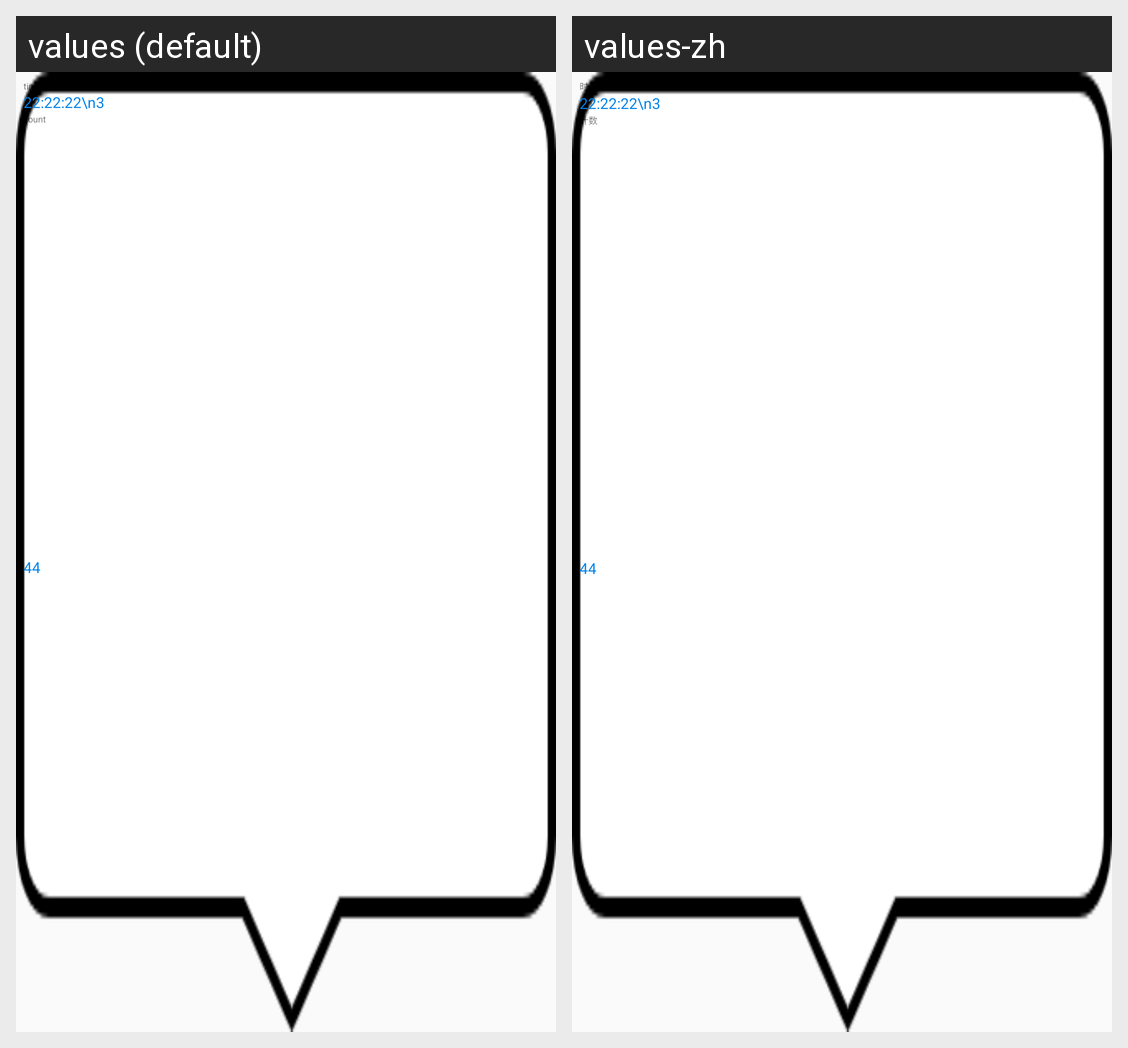

For this localized Android screen grid, give each drawn string resource with its value in every locale shown.
Android screen res/layout/layout_chart_marker.xml rendered under 2 locales, left to right: values (default), values-zh. Device: Nexus 5 (rendered at 1080×1920; each locale shown at half size, 540×960, under a caption strip naming it); theme AppTheme.
Strings drawn on this screen, with the default value and each locale's value (text and hints the layout hard-codes, and strings that could not be matched under every locale, appear in the picture but are not listed):

time
  values: time
  values-zh: 时间

count
  values: count
  values-zh: 计数
